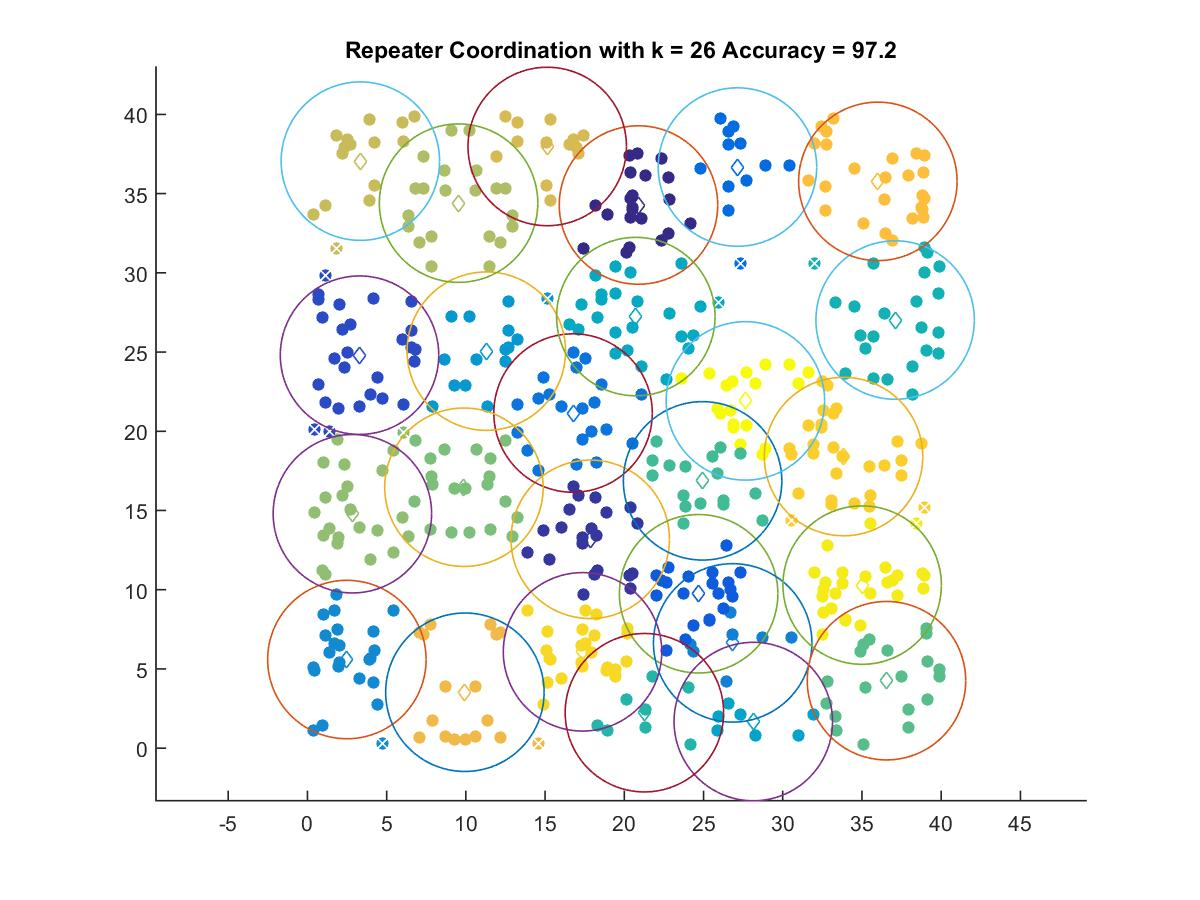

Values plotted in this chart, from the file beside it:
20.895, 34.28
17.85, 13.18
3.287, 24.8
24.69, 9.743
27.14, 36.68
16.77, 21.15
26.84, 6.643
2.489, 5.592
11.29, 25.06
28.14, 1.679
20.73, 27.24
37.09, 27.02
21.27, 2.237
24.94, 16.87
36.55, 4.257
9.879, 16.47
2.838, 14.79
9.539, 34.4
3.341, 37.05
15.13, 37.98
9.938, 3.528
36, 35.77
33.84, 18.4
17.36, 6.078
35.01, 10.29
27.64, 21.92
